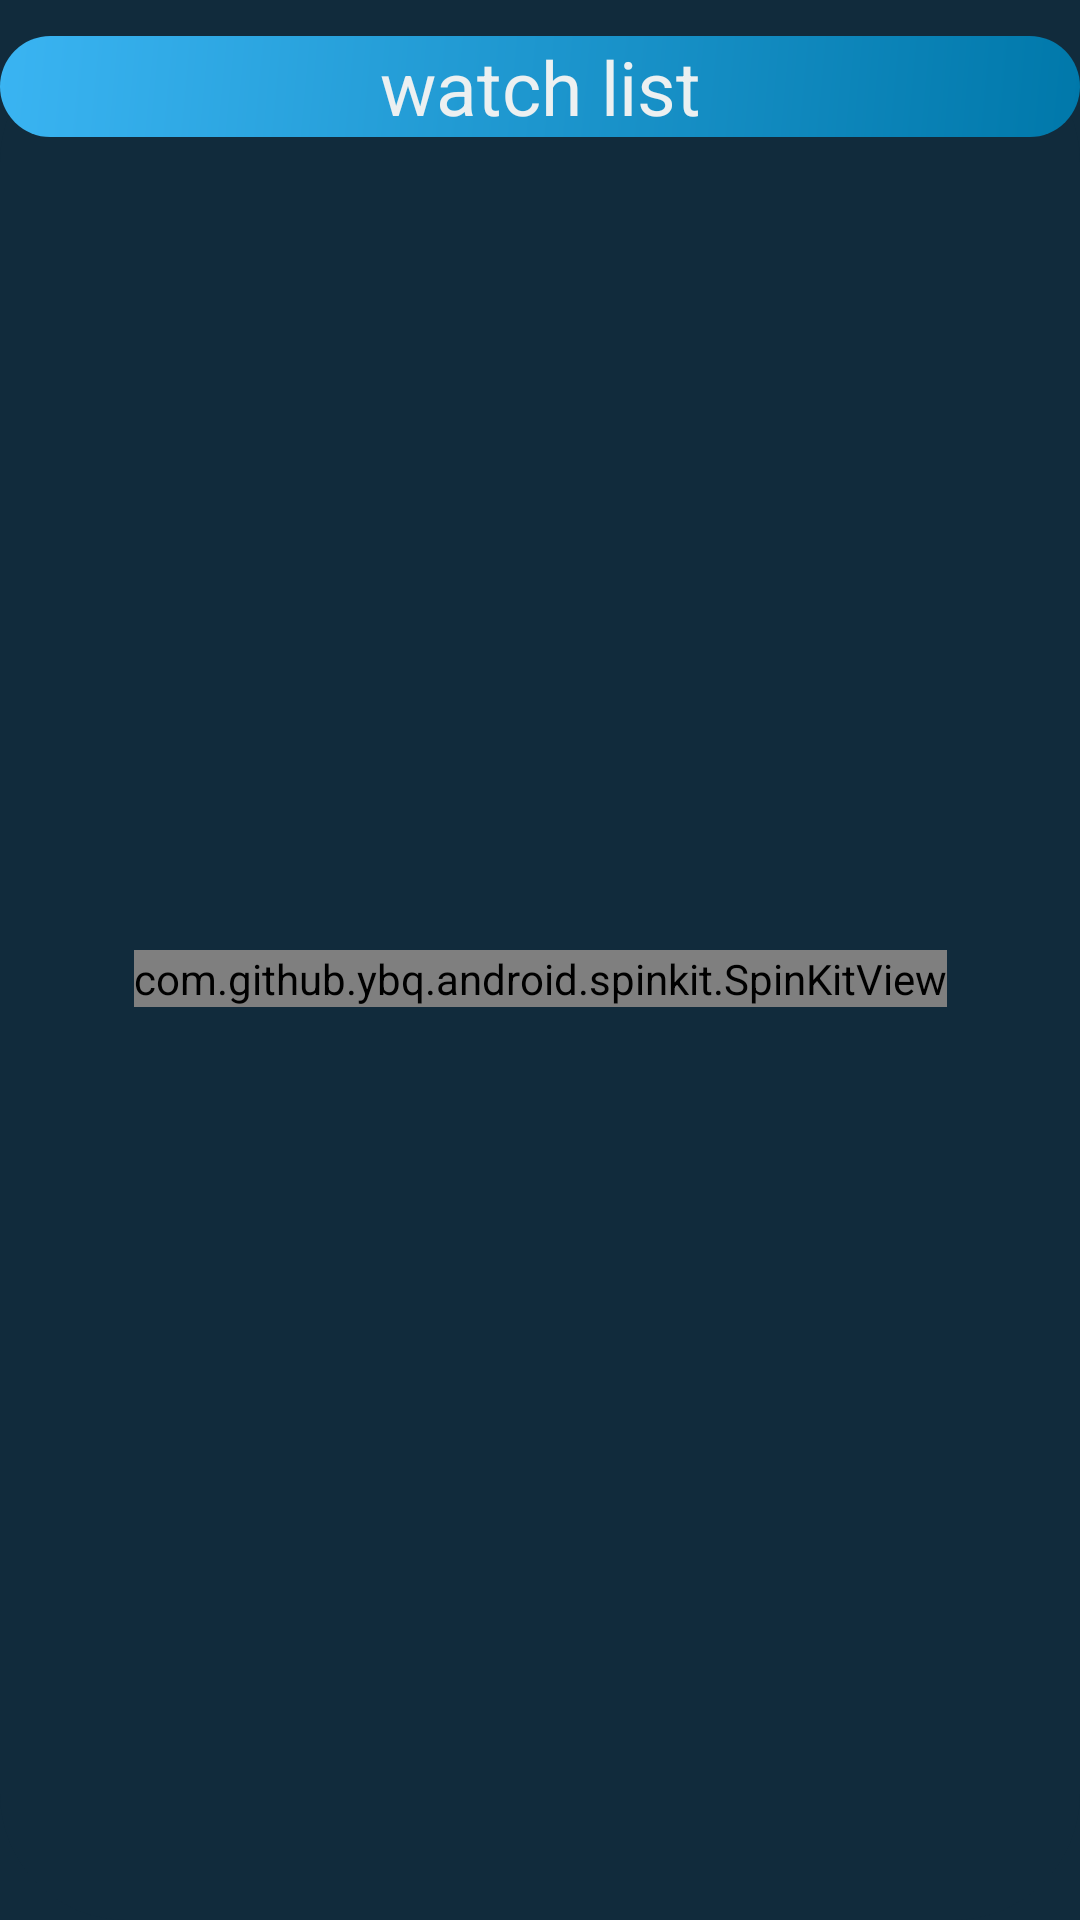

Here is an Android app screen rendered from its layout file. Give the layout XML and the strings, colors and styles it references.
<!-- AndroidManifest.xml: application theme Theme.CryptoApp -->
<!-- res/layout/fragment_watch_list.xml -->
<?xml version="1.0" encoding="utf-8"?>
<androidx.constraintlayout.widget.ConstraintLayout xmlns:android="http://schemas.android.com/apk/res/android"
    xmlns:app="http://schemas.android.com/apk/res-auto"
    xmlns:tools="http://schemas.android.com/tools"
    android:id="@+id/watchListFragment"
    android:layout_width="match_parent"
    android:layout_height="match_parent"
    android:background="@color/dark_blue">

    <androidx.constraintlayout.widget.ConstraintLayout
        android:id="@+id/constraintLayout5"
        android:layout_width="0dp"
        android:layout_height="0dp"
        android:layout_marginTop="12dp"
        android:background="@drawable/market_content_bg"
        app:layout_constraintBottom_toBottomOf="parent"
        app:layout_constraintEnd_toEndOf="parent"
        app:layout_constraintHorizontal_bias="0.0"
        app:layout_constraintStart_toStartOf="parent"
        app:layout_constraintTop_toTopOf="parent"
        app:layout_constraintVertical_bias="1.0">

        <TextView
            android:id="@+id/header_title"
            android:layout_width="match_parent"
            android:layout_height="wrap_content"
            android:text="watch list"
            android:textAlignment="center"
            android:textColor="@color/white"
            android:textSize="25dp"
            android:background="@drawable/search_field_bg"
            app:layout_constraintEnd_toEndOf="parent"
            app:layout_constraintStart_toStartOf="parent"
            app:layout_constraintTop_toTopOf="parent" />

        <androidx.recyclerview.widget.RecyclerView
            android:id="@+id/watchlistRecyclerView"
            android:layout_width="0dp"
            android:layout_height="0dp"
            android:layout_marginTop="12dp"
            android:orientation="vertical"
            app:layoutManager="androidx.recyclerview.widget.LinearLayoutManager"
            app:layout_constraintBottom_toBottomOf="parent"
            app:layout_constraintEnd_toEndOf="parent"
            app:layout_constraintStart_toStartOf="parent"
            app:layout_constraintTop_toBottomOf="@id/header_title"
            tools:listitem="@layout/currency_item_layout">

        </androidx.recyclerview.widget.RecyclerView>

        <com.github.ybq.android.spinkit.SpinKitView
            android:id="@+id/spinKitView"
            style="@style/SpinKitView.ThreeBounce"
            android:layout_width="wrap_content"
            android:layout_height="wrap_content"
            android:layout_gravity="center"
            android:visibility="visible"
            app:SpinKit_Color="@color/white"
            app:layout_constraintBottom_toBottomOf="parent"
            app:layout_constraintEnd_toEndOf="parent"
            app:layout_constraintStart_toStartOf="parent"
            app:layout_constraintTop_toTopOf="parent" />


        <TextView
            android:id="@+id/emptyTextView"
            android:layout_width="wrap_content"
            android:layout_height="wrap_content"
            android:text="@string/empty_watchlist"
            android:textColor="@color/white"
            android:textSize="20sp"
            android:visibility="gone"
            app:layout_constraintBottom_toBottomOf="parent"
            app:layout_constraintEnd_toEndOf="parent"
            app:layout_constraintStart_toStartOf="parent"
            app:layout_constraintTop_toTopOf="parent" />
    </androidx.constraintlayout.widget.ConstraintLayout>

</androidx.constraintlayout.widget.ConstraintLayout>
<!-- res/layout/currency_item_layout.xml (included above) -->
<?xml version="1.0" encoding="utf-8"?>
<androidx.cardview.widget.CardView android:id="@+id/currencyCardView"
    android:layout_width="match_parent"
    android:layout_height="wrap_content"
    android:layout_marginStart="8dp"
    android:layout_marginTop="8dp"
    android:layout_marginEnd="8dp"
    android:layout_marginBottom="4dp"
    app:cardBackgroundColor="@color/blue1"
    app:cardCornerRadius="12dp"
    app:cardElevation="8dp"
    xmlns:tools="http://schemas.android.com/tools"
    xmlns:android="http://schemas.android.com/apk/res/android"
    xmlns:app="http://schemas.android.com/apk/res-auto">


        <androidx.constraintlayout.widget.ConstraintLayout
            android:layout_width="match_parent"
            android:layout_height="match_parent"
            android:padding="12dp">

            <ImageView
                android:id="@+id/currencyImageView"
                android:layout_width="38dp"
                android:layout_height="38dp"
                android:layout_marginStart="6dp"
                app:layout_constraintBottom_toBottomOf="@+id/currencySymbolTextView"
                app:layout_constraintTop_toTopOf="@+id/currencyNameTextView"
                tools:srcCompat="@tools:sample/avatars" />

            <TextView
                android:id="@+id/currencyNameTextView"
                android:layout_width="0dp"
                android:layout_height="wrap_content"
                android:layout_marginStart="12dp"
                android:layout_marginEnd="8dp"
                android:textColor="@color/white"
                android:textSize="14sp"
                android:textStyle="bold"
                app:layout_constraintEnd_toStartOf="@+id/currencyPriceTextView"
                app:layout_constraintStart_toEndOf="@+id/currencyImageView"
                app:layout_constraintTop_toTopOf="parent"
                tools:text="Bitcoin" />

            <TextView
                android:id="@+id/currencySymbolTextView"
                android:layout_width="wrap_content"
                android:layout_height="wrap_content"
                android:layout_marginTop="4dp"
                android:textColor="@color/white"
                android:textSize="12sp"
                app:layout_constraintStart_toStartOf="@+id/currencyNameTextView"
                app:layout_constraintTop_toBottomOf="@+id/currencyNameTextView"
                tools:text="BTC" />

            <ImageView
                android:id="@+id/currencyChartImageView"
                android:layout_width="90dp"
                android:layout_height="0dp"
                app:layout_constraintBottom_toBottomOf="parent"
                app:layout_constraintEnd_toEndOf="parent"
                app:layout_constraintTop_toTopOf="parent"
                tools:srcCompat="@tools:sample/backgrounds/scenic" />

            <TextView
                android:id="@+id/currencyPriceTextView"
                android:layout_width="wrap_content"
                android:layout_height="wrap_content"
                android:textColor="@color/white"
                android:textSize="14sp"
                app:layout_constraintBottom_toBottomOf="@+id/currencyNameTextView"
                app:layout_constraintEnd_toEndOf="parent"
                app:layout_constraintHorizontal_bias="0.6"
                app:layout_constraintStart_toStartOf="parent"
                app:layout_constraintTop_toTopOf="@+id/currencyNameTextView"
                tools:text="123.35353" />

            <ImageView
                android:id="@+id/currencyChangeImageView"
                android:layout_width="19dp"
                android:layout_height="21dp"
                app:layout_constraintBottom_toBottomOf="@+id/currencyChangeTextView"
                app:layout_constraintEnd_toStartOf="@+id/currencyChangeTextView"
                app:layout_constraintTop_toTopOf="@+id/currencyChangeTextView"
                tools:srcCompat="@drawable/ic_caret_up" />

            <TextView
                android:id="@+id/currencyChangeTextView"
                android:layout_width="wrap_content"
                android:layout_height="wrap_content"
                android:layout_marginTop="4dp"
                android:textColor="@color/white"
                android:textSize="12sp"
                app:layout_constraintEnd_toEndOf="@+id/currencyPriceTextView"
                app:layout_constraintStart_toStartOf="@+id/currencyPriceTextView"
                app:layout_constraintTop_toBottomOf="@+id/currencyPriceTextView"
                tools:text="12.45" />

        </androidx.constraintlayout.widget.ConstraintLayout>
    </androidx.cardview.widget.CardView>
<!-- resources referenced by this layout -->
<resources>
  <color name="blue1">#053F5E</color>
  <color name="dark_blue">#112B3C</color>
  <color name="white">#ECF0F1</color>
  <!-- drawable market_content_bg (drawable) -->
  <?xml version="1.0" encoding="utf-8"?>
  <shape xmlns:android="http://schemas.android.com/apk/res/android">
      <solid android:color="@color/dark_blue" />
      <corners android:radius="42dp" />
  </shape>
  <!-- drawable search_field_bg (drawable) -->
  <?xml version="1.0" encoding="utf-8"?>
  <shape xmlns:android="http://schemas.android.com/apk/res/android">
      <solid android:color="@color/royal_blue_dark" />
      <corners android:radius="32dp" />
  
      <gradient
          android:angle="135"
          android:endColor="#3AB4F2"
          android:startColor="#0078AA" />
  </shape>
  <string name="empty_watchlist">WatchList is Empty</string>
  <style name="Theme.CryptoApp" parent="Theme.MaterialComponents.DayNight.DarkActionBar">
          
          <item name="colorPrimary">@color/blue1</item>
          <item name="colorPrimaryVariant">@color/royal_blue_dark</item>
          <item name="colorOnPrimary">@color/white</item>
          
          <item name="colorSecondary">@color/teal_200</item>
          <item name="colorSecondaryVariant">@color/teal_700</item>
          <item name="colorOnSecondary">@color/black</item>
          
          <item name="android:statusBarColor" tools:targetApi="l">?attr/colorPrimaryVariant</item>
          
  
      </style>
  <color name="royal_blue_dark">#47B5FF</color>
  <color name="teal_200">#FF03DAC5</color>
  <color name="teal_700">#FF018786</color>
  <color name="black">#FF000000</color>
</resources>
